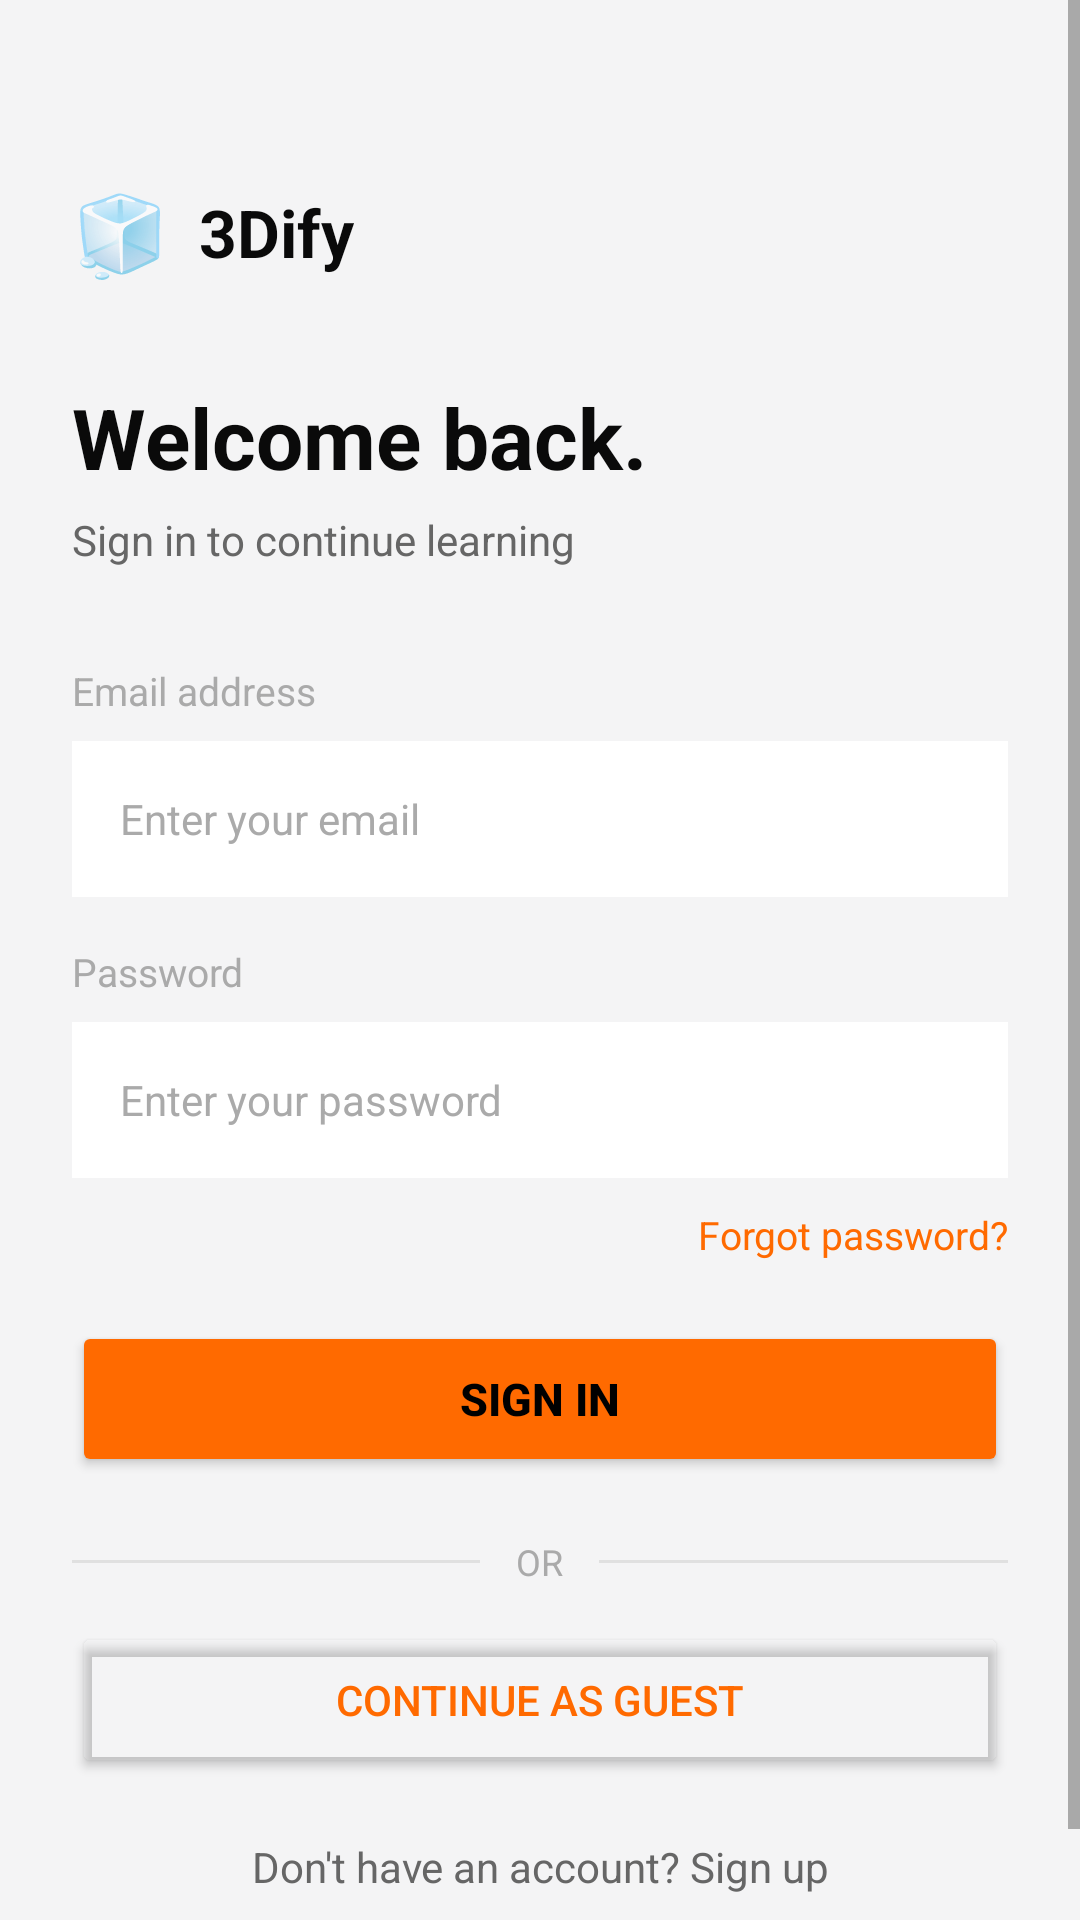

Layout XML and referenced resources for this Android screen:
<!-- AndroidManifest.xml: application theme Theme.3Dify -->
<!-- res/layout/activity_login.xml -->
<?xml version="1.0" encoding="utf-8"?>
<ScrollView
    xmlns:android="http://schemas.android.com/apk/res/android"
    xmlns:app="http://schemas.android.com/apk/res-auto"
    android:layout_width="match_parent"
    android:layout_height="match_parent"
    android:background="?android:attr/colorBackground"
    android:fillViewport="true">

    <androidx.constraintlayout.widget.ConstraintLayout
        android:layout_width="match_parent"
        android:layout_height="wrap_content"
        android:paddingStart="24dp"
        android:paddingEnd="24dp"
        android:paddingTop="60dp"
        android:paddingBottom="40dp">

        
        <LinearLayout
            android:id="@+id/ll_logo"
            android:layout_width="wrap_content"
            android:layout_height="wrap_content"
            android:orientation="horizontal"
            android:gravity="center_vertical"
            app:layout_constraintTop_toTopOf="parent"
            app:layout_constraintStart_toStartOf="parent">

            <TextView
                android:layout_width="wrap_content"
                android:layout_height="wrap_content"
                android:text="🧊"
                android:textSize="26sp"
                android:layout_marginEnd="10dp"/>

            
            <TextView
                android:id="@+id/tv_logo_text"
                android:layout_width="wrap_content"
                android:layout_height="wrap_content"
                android:text="3Dify"
                android:textColor="@color/text_primary"
                android:textSize="22sp"
                android:textStyle="bold"/>
        </LinearLayout>

        
        <TextView
            android:id="@+id/tv_welcome"
            android:layout_width="wrap_content"
            android:layout_height="wrap_content"
            android:layout_marginTop="32dp"
            android:text="Welcome back."
            android:textColor="@color/text_primary"
            android:textSize="28sp"
            android:textStyle="bold"
            app:layout_constraintTop_toBottomOf="@id/ll_logo"
            app:layout_constraintStart_toStartOf="parent"/>

        
        <TextView
            android:id="@+id/tv_subtitle"
            android:layout_width="wrap_content"
            android:layout_height="wrap_content"
            android:layout_marginTop="6dp"
            android:text="Sign in to continue learning"
            android:textColor="@color/text_muted"
            android:textSize="14sp"
            app:layout_constraintTop_toBottomOf="@id/tv_welcome"
            app:layout_constraintStart_toStartOf="parent"/>

        
        <TextView
            android:id="@+id/lbl_email"
            android:layout_width="wrap_content"
            android:layout_height="wrap_content"
            android:layout_marginTop="32dp"
            android:text="Email address"
            android:textColor="#AAAAAA"
            android:textSize="13sp"
            app:layout_constraintTop_toBottomOf="@id/tv_subtitle"
            app:layout_constraintStart_toStartOf="parent"/>

        
        <EditText
            android:id="@+id/et_email"
            android:layout_width="0dp"
            android:layout_height="52dp"
            android:layout_marginTop="8dp"
            android:background="@color/background_card"
            android:hint="Enter your email"
            android:textColor="@color/text_primary"
            android:textColorHint="@color/text_hint"
            android:textSize="14sp"
            android:paddingStart="16dp"
            android:paddingEnd="16dp"
            android:inputType="textEmailAddress"
            android:singleLine="true"
            android:imeOptions="actionNext"
            app:layout_constraintTop_toBottomOf="@id/lbl_email"
            app:layout_constraintStart_toStartOf="parent"
            app:layout_constraintEnd_toEndOf="parent"/>

        
        <TextView
            android:id="@+id/lbl_password"
            android:layout_width="wrap_content"
            android:layout_height="wrap_content"
            android:layout_marginTop="16dp"
            android:text="Password"
            android:textColor="#AAAAAA"
            android:textSize="13sp"
            app:layout_constraintTop_toBottomOf="@id/et_email"
            app:layout_constraintStart_toStartOf="parent"/>

        
        <EditText
            android:id="@+id/et_password"
            android:layout_width="0dp"
            android:layout_height="52dp"
            android:layout_marginTop="8dp"
            android:background="@color/background_card"
            android:hint="Enter your password"
            android:textColor="@color/text_primary"
            android:textColorHint="@color/text_hint"
            android:textSize="14sp"
            android:paddingStart="16dp"
            android:paddingEnd="16dp"
            android:inputType="textPassword"
            android:singleLine="true"
            android:imeOptions="actionDone"
            app:layout_constraintTop_toBottomOf="@id/lbl_password"
            app:layout_constraintStart_toStartOf="parent"
            app:layout_constraintEnd_toEndOf="parent"/>

        
        <TextView
            android:id="@+id/tv_forgot"
            android:layout_width="wrap_content"
            android:layout_height="wrap_content"
            android:layout_marginTop="10dp"
            android:text="Forgot password?"
            android:textColor="#FF6A00"
            android:textSize="13sp"
            android:clickable="true"
            android:focusable="true"
            app:layout_constraintTop_toBottomOf="@id/et_password"
            app:layout_constraintEnd_toEndOf="parent"/>

        
        <Button
            android:id="@+id/btn_login"
            android:layout_width="0dp"
            android:layout_height="52dp"
            android:layout_marginTop="20dp"
            android:text="Sign In"
            android:textColor="#000000"
            android:textStyle="bold"
            android:textSize="15sp"
            android:backgroundTint="#FF6A00"
            app:layout_constraintTop_toBottomOf="@id/tv_forgot"
            app:layout_constraintStart_toStartOf="parent"
            app:layout_constraintEnd_toEndOf="parent"/>

        
        <ProgressBar
            android:id="@+id/progress_bar"
            android:layout_width="36dp"
            android:layout_height="36dp"
            android:layout_marginTop="12dp"
            android:visibility="gone"
            android:indeterminateTint="#FF6A00"
            app:layout_constraintTop_toBottomOf="@id/btn_login"
            app:layout_constraintStart_toStartOf="parent"
            app:layout_constraintEnd_toEndOf="parent"/>

        
        <LinearLayout
            android:id="@+id/ll_or"
            android:layout_width="0dp"
            android:layout_height="wrap_content"
            android:layout_marginTop="20dp"
            android:orientation="horizontal"
            android:gravity="center_vertical"
            app:layout_constraintTop_toBottomOf="@id/btn_login"
            app:layout_constraintStart_toStartOf="parent"
            app:layout_constraintEnd_toEndOf="parent">

            <View android:layout_width="0dp" android:layout_height="1dp"
                android:layout_weight="1" android:background="@color/border_color"/>
            <TextView android:layout_width="wrap_content" android:layout_height="wrap_content"
                android:layout_marginStart="12dp" android:layout_marginEnd="12dp"
                android:text="OR" android:textColor="@color/text_hint" android:textSize="12sp"/>
            <View android:layout_width="0dp" android:layout_height="1dp"
                android:layout_weight="1" android:background="@color/border_color"/>
        </LinearLayout>

        
        <Button
            android:id="@+id/btn_guest"
            android:layout_width="0dp"
            android:layout_height="52dp"
            android:layout_marginTop="12dp"
            android:text="Continue as Guest"
            android:textColor="#FF6A00"
            android:textSize="14sp"
            android:backgroundTint="@android:color/transparent"
            app:layout_constraintTop_toBottomOf="@id/ll_or"
            app:layout_constraintStart_toStartOf="parent"
            app:layout_constraintEnd_toEndOf="parent"/>

        
        <TextView
            android:id="@+id/tv_signup"
            android:layout_width="wrap_content"
            android:layout_height="wrap_content"
            android:layout_marginTop="20dp"
            android:text="Don't have an account? Sign up"
            android:textColor="@color/text_muted"
            android:textSize="14sp"
            android:gravity="center"
            android:clickable="true"
            android:focusable="true"
            app:layout_constraintTop_toBottomOf="@id/btn_guest"
            app:layout_constraintStart_toStartOf="parent"
            app:layout_constraintEnd_toEndOf="parent"/>

    </androidx.constraintlayout.widget.ConstraintLayout>
</ScrollView>
<!-- resources referenced by this layout -->
<resources>
  <color name="background_card">#FFFFFF</color>
  <color name="border_color">#E0E0E0</color>
  <color name="text_hint">#AAAAAA</color>
  <color name="text_muted">#666666</color>
  <color name="text_primary">#0A0A0A</color>
  <style name="Theme.3Dify" parent="Theme.MaterialComponents.DayNight.NoActionBar">
  
          
          <item name="colorPrimary">@color/orange</item>
          <item name="colorPrimaryVariant">@color/orange_glow</item>
          <item name="colorOnPrimary">@color/text_inverse</item>
  
          
          <item name="colorSecondary">@color/cat_basics</item>
          <item name="colorOnSecondary">@color/text_inverse</item>
  
          
          <item name="android:colorBackground">@color/bg_primary</item>
          <item name="android:windowBackground">@color/bg_primary</item>
  
          
          <item name="colorSurface">@color/bg_surface_1</item>
          <item name="colorOnSurface">@color/text_1</item>
          <item name="colorOnBackground">@color/text_1</item>
  
          
          <item name="android:statusBarColor">@color/bg_primary</item>
          <item name="android:windowLightStatusBar">false</item>
  
          
          <item name="android:navigationBarColor">@color/bg_surface_1</item>
  
          
          <item name="colorControlHighlight">@color/orange_10</item>
  
          
          <item name="materialCardViewStyle">@style/Widget.3Dify.Card</item>
  
          
          <item name="textInputStyle">@style/Widget.3Dify.TextInput</item>
  
          
          <item name="android:windowAnimationStyle">@style/Transition.3Dify</item>
  
      </style>
  <color name="orange">#FF6A00</color>
  <color name="orange_glow">#FF8C3A</color>
  <color name="text_inverse">#FFFFFF</color>
  <color name="cat_basics">#60A5FA</color>
  <color name="bg_primary">#F4F4F5</color>
  <color name="bg_surface_1">#FFFFFF</color>
  <color name="text_1">#111111</color>
  <color name="orange_10">#1AFF6A00</color>
  <style name="Widget.3Dify.Card" parent="Widget.MaterialComponents.CardView">
          <item name="cardBackgroundColor">@color/bg_surface_1</item>
          <item name="cardCornerRadius">@dimen/radius_lg</item>
          <item name="cardElevation">0dp</item>
          <item name="strokeColor">@color/border_default</item>
          <item name="strokeWidth">1dp</item>
          <item name="rippleColor">@color/orange_10</item>
      </style>
  <style name="Widget.3Dify.TextInput" parent="Widget.MaterialComponents.TextInputLayout.OutlinedBox">
          <item name="boxBackgroundColor">@color/bg_surface_2</item>
          <item name="boxStrokeColor">@color/border_default</item>
          <item name="boxStrokeWidth">1dp</item>
          <item name="boxStrokeWidthFocused">1dp</item>
          <item name="boxCornerRadiusTopStart">@dimen/radius_md</item>
          <item name="boxCornerRadiusTopEnd">@dimen/radius_md</item>
          <item name="boxCornerRadiusBottomStart">@dimen/radius_md</item>
          <item name="boxCornerRadiusBottomEnd">@dimen/radius_md</item>
          <item name="hintTextColor">@color/text_3</item>
          <item name="android:textColorHint">@color/text_3</item>
      </style>
  <style name="Transition.3Dify" parent="@android:style/Animation.Activity">
          <item name="android:activityOpenEnterAnimation">@anim/slide_in_right</item>
          <item name="android:activityOpenExitAnimation">@anim/slide_out_left</item>
          <item name="android:activityCloseEnterAnimation">@anim/slide_in_left_close</item>
          <item name="android:activityCloseExitAnimation">@anim/slide_out_right_close</item>
      </style>
  <dimen name="radius_lg">14dp</dimen>
  <color name="border_default">#DEDEDE</color>
  <color name="bg_surface_2">#F0F0F2</color>
  <dimen name="radius_md">10dp</dimen>
  <color name="text_3">#999999</color>
</resources>
